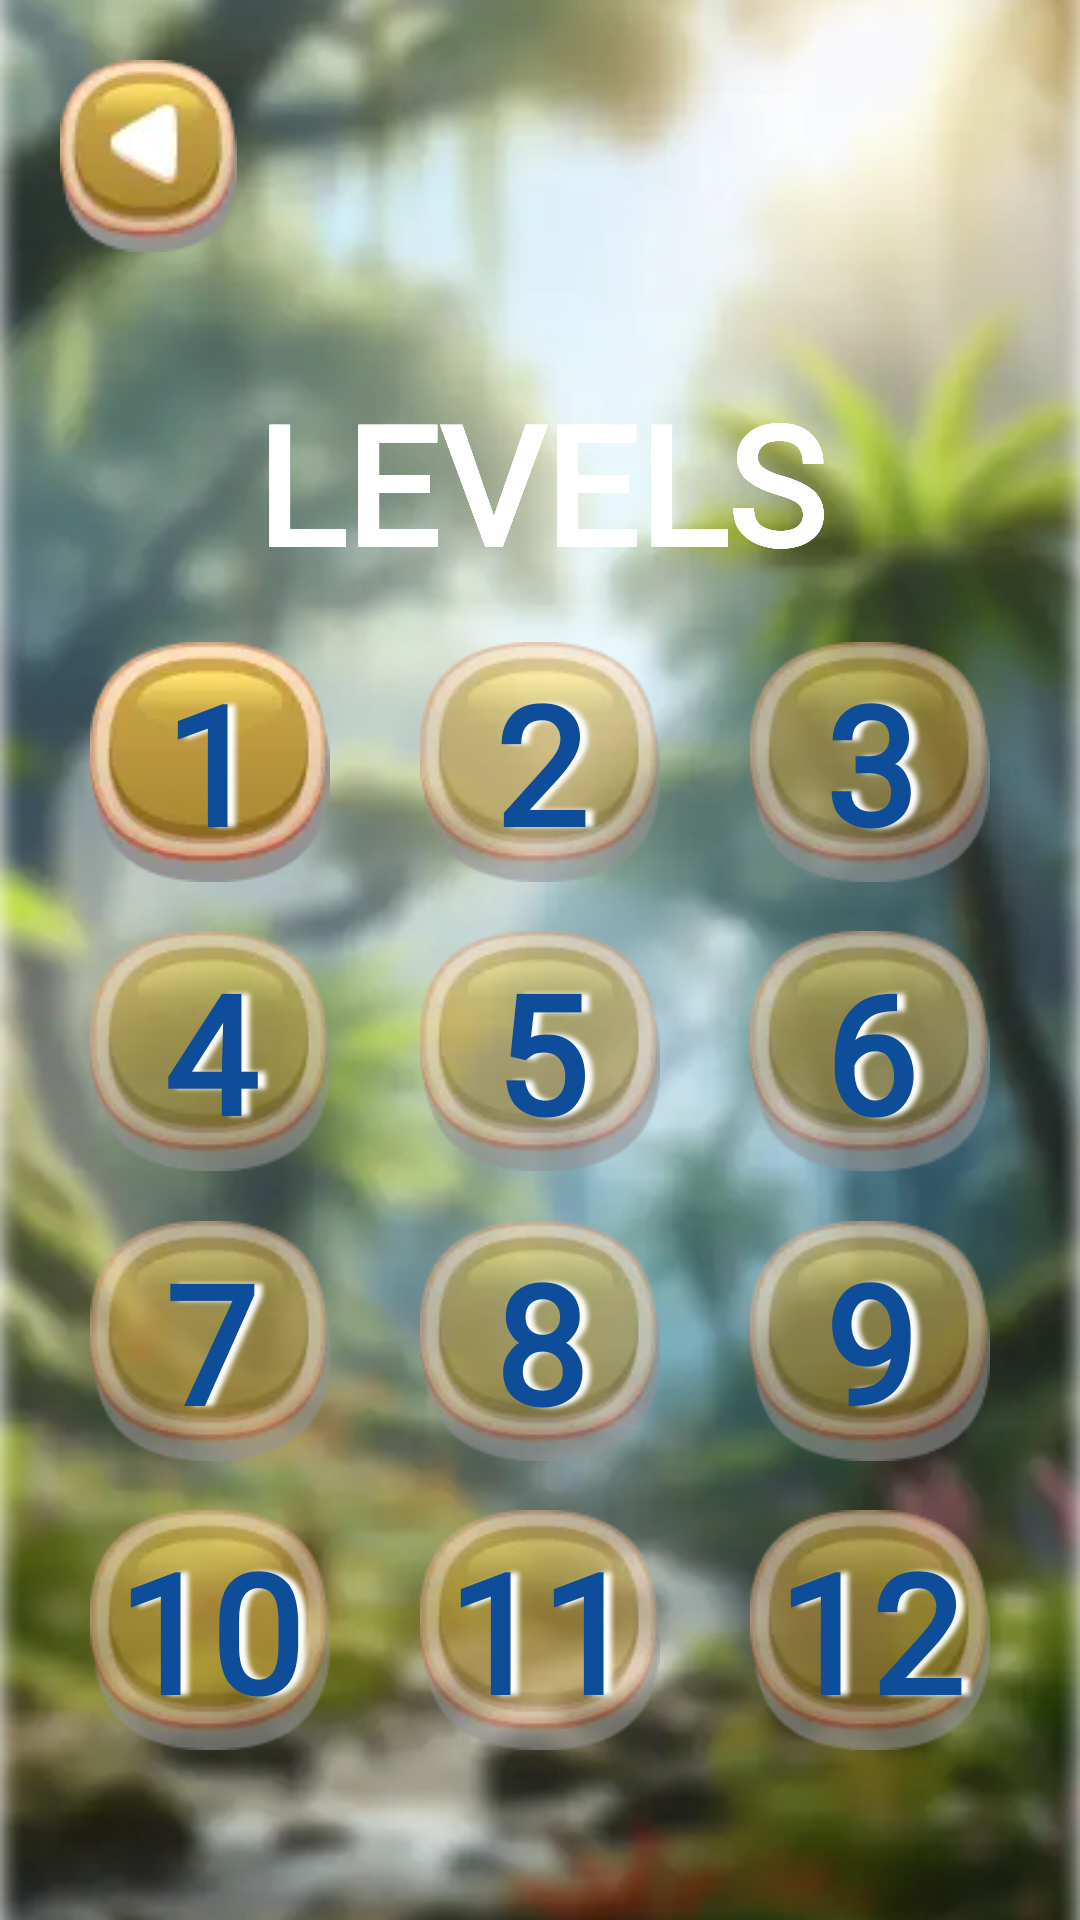

Write the Android layout XML for this screen, with the resource values it uses.
<!-- AndroidManifest.xml: application theme Theme.DragonFlight -->
<!-- res/layout/fragment_lvls.xml -->
<?xml version="1.0" encoding="utf-8"?>
<androidx.constraintlayout.widget.ConstraintLayout xmlns:android="http://schemas.android.com/apk/res/android"
    xmlns:tools="http://schemas.android.com/tools"
    android:layout_width="match_parent"
    android:layout_height="match_parent"
    xmlns:app="http://schemas.android.com/apk/res-auto"
    tools:context=".presentation.lvls.LvlsFragment">

    <ImageView
        android:layout_width="match_parent"
        android:layout_height="match_parent"
        android:src="@drawable/game_bckgr"
        android:scaleType="centerCrop"
        />

    <ImageView
        android:id="@+id/btnBack"
        android:layout_width="wrap_content"
        android:layout_height="wrap_content"
        app:layout_constraintStart_toStartOf="parent"
        app:layout_constraintTop_toTopOf="parent"
        android:layout_margin="20dp"
        android:src="@drawable/button_back"
        />

    <TextView
        android:id="@+id/tvLvlsHeader"
        android:layout_width="match_parent"
        android:layout_height="wrap_content"
        app:layout_constraintStart_toStartOf="parent"
        app:layout_constraintEnd_toEndOf="parent"
        app:layout_constraintTop_toBottomOf="@id/btnBack"
        android:layout_marginTop="40dp"
        android:text="@string/levels"
        style="@style/tv_header" />

    <TextView
        android:id="@+id/tvLvlsHeader2"
        android:layout_width="match_parent"
        android:layout_height="wrap_content"
        app:layout_constraintStart_toStartOf="parent"
        app:layout_constraintEnd_toEndOf="parent"
        app:layout_constraintTop_toBottomOf="@id/btnBack"
        android:layout_marginTop="40dp"
        android:text="@string/levels"
        style="@style/tv_header" />

    <TextView
        android:id="@+id/tvLvlsHeader3"
        android:layout_width="match_parent"
        android:layout_height="wrap_content"
        app:layout_constraintStart_toStartOf="parent"
        app:layout_constraintEnd_toEndOf="parent"
        app:layout_constraintTop_toBottomOf="@id/btnBack"
        android:layout_marginTop="40dp"
        android:text="@string/levels"
        style="@style/tv_header" />

    <TextView
        android:id="@+id/tvLvlsHeader4"
        android:layout_width="match_parent"
        android:layout_height="wrap_content"
        app:layout_constraintStart_toStartOf="parent"
        app:layout_constraintEnd_toEndOf="parent"
        app:layout_constraintTop_toBottomOf="@id/btnBack"
        android:layout_marginTop="40dp"
        android:text="@string/levels"
        style="@style/tv_header" />

    <TextView
        android:id="@+id/lvl1"
        android:layout_width="0dp"
        android:layout_height="0dp"
        app:layout_constraintDimensionRatio="1:1"
        app:layout_constraintStart_toStartOf="parent"
        app:layout_constraintEnd_toStartOf="@id/lvl2"
        app:layout_constraintTop_toBottomOf="@id/tvLvlsHeader"
        app:layout_constraintBottom_toTopOf="@id/lvl4"
        android:text="1"
        style="@style/tv_header"
        android:textColor="#0E4D99"
        android:background="@drawable/btn_lvl_complete"
        android:layout_marginStart="30dp"
        android:shadowColor="@color/white"
        android:shadowDx="8"
        android:shadowRadius="4"
        />

    <TextView
        android:id="@+id/lvl2"
        android:layout_width="0dp"
        android:layout_height="0dp"
        app:layout_constraintDimensionRatio="1:1"
        app:layout_constraintStart_toEndOf="@id/lvl1"
        app:layout_constraintEnd_toStartOf="@id/lvl3"
        app:layout_constraintTop_toBottomOf="@id/tvLvlsHeader"
        app:layout_constraintBottom_toTopOf="@id/lvl4"
        android:text="2"
        style="@style/tv_header"
        android:textColor="#0E4D99"
        android:background="@drawable/btn_lvl_non_complete"
        android:layout_marginStart="30dp"
        android:shadowColor="@color/white"
        android:shadowDx="8"
        android:shadowRadius="4"
        />

    <TextView
        android:id="@+id/lvl3"
        android:layout_width="0dp"
        android:layout_height="0dp"
        app:layout_constraintDimensionRatio="1:1"
        app:layout_constraintStart_toEndOf="@id/lvl2"
        app:layout_constraintEnd_toEndOf="parent"
        app:layout_constraintTop_toBottomOf="@id/tvLvlsHeader"
        app:layout_constraintBottom_toTopOf="@id/lvl4"
        android:text="3"
        style="@style/tv_header"
        android:textColor="#0E4D99"
        android:background="@drawable/btn_lvl_non_complete"
        android:layout_marginStart="30dp"
        android:layout_marginEnd="30dp"
        android:shadowColor="@color/white"
        android:shadowDx="8"
        android:shadowRadius="4"
        />

    <TextView
        android:id="@+id/lvl4"
        android:layout_width="0dp"
        android:layout_height="0dp"
        app:layout_constraintDimensionRatio="1:1"
        app:layout_constraintStart_toStartOf="parent"
        app:layout_constraintEnd_toStartOf="@id/lvl5"
        app:layout_constraintTop_toBottomOf="@id/lvl1"
        app:layout_constraintBottom_toTopOf="@id/lvl7"
        android:text="4"
        style="@style/tv_header"
        android:textColor="#0E4D99"
        android:background="@drawable/btn_lvl_non_complete"
        android:shadowColor="@color/white"
        android:shadowDx="8"
        android:shadowRadius="4"
        />

    <TextView
        android:id="@+id/lvl5"
        android:layout_width="0dp"
        android:layout_height="0dp"
        app:layout_constraintDimensionRatio="1:1"
        app:layout_constraintStart_toEndOf="@id/lvl4"
        app:layout_constraintEnd_toStartOf="@id/lvl6"
        app:layout_constraintTop_toBottomOf="@id/lvl1"
        app:layout_constraintBottom_toTopOf="@id/lvl7"
        android:text="5"
        style="@style/tv_header"
        android:textColor="#0E4D99"
        android:background="@drawable/btn_lvl_non_complete"
        android:shadowColor="@color/white"
        android:shadowDx="8"
        android:shadowRadius="4"
        />

    <TextView
        android:id="@+id/lvl6"
        android:layout_width="0dp"
        android:layout_height="0dp"
        app:layout_constraintDimensionRatio="1:1"
        app:layout_constraintStart_toEndOf="@id/lvl5"
        app:layout_constraintEnd_toEndOf="parent"
        app:layout_constraintTop_toBottomOf="@id/lvl1"
        app:layout_constraintBottom_toTopOf="@id/lvl7"
        android:text="6"
        style="@style/tv_header"
        android:textColor="#0E4D99"
        android:background="@drawable/btn_lvl_non_complete"
        android:shadowColor="@color/white"
        android:shadowDx="8"
        android:shadowRadius="4"
        />

    <TextView
        android:id="@+id/lvl7"
        android:layout_width="0dp"
        android:layout_height="0dp"
        app:layout_constraintDimensionRatio="1:1"
        app:layout_constraintStart_toStartOf="parent"
        app:layout_constraintEnd_toStartOf="@id/lvl8"
        app:layout_constraintTop_toBottomOf="@id/lvl4"
        app:layout_constraintBottom_toTopOf="@id/lvl10"
        android:text="7"
        style="@style/tv_header"
        android:textColor="#0E4D99"
        android:background="@drawable/btn_lvl_non_complete"
        android:shadowColor="@color/white"
        android:shadowDx="8"
        android:shadowRadius="4"
        />

    <TextView
        android:id="@+id/lvl8"
        android:layout_width="0dp"
        android:layout_height="0dp"
        app:layout_constraintDimensionRatio="1:1"
        app:layout_constraintStart_toEndOf="@id/lvl7"
        app:layout_constraintEnd_toStartOf="@id/lvl9"
        app:layout_constraintTop_toBottomOf="@id/lvl4"
        app:layout_constraintBottom_toTopOf="@id/lvl10"
        android:text="8"
        style="@style/tv_header"
        android:textColor="#0E4D99"
        android:background="@drawable/btn_lvl_non_complete"
        android:shadowColor="@color/white"
        android:shadowDx="8"
        android:shadowRadius="4"
        />

    <TextView
        android:id="@+id/lvl9"
        android:layout_width="0dp"
        android:layout_height="0dp"
        app:layout_constraintDimensionRatio="1:1"
        app:layout_constraintStart_toEndOf="@id/lvl8"
        app:layout_constraintEnd_toEndOf="parent"
        app:layout_constraintTop_toBottomOf="@id/lvl4"
        app:layout_constraintBottom_toTopOf="@id/lvl10"
        android:text="9"
        style="@style/tv_header"
        android:textColor="#0E4D99"
        android:background="@drawable/btn_lvl_non_complete"
        android:shadowColor="@color/white"
        android:shadowDx="8"
        android:shadowRadius="4"
        />

    <TextView
        android:id="@+id/lvl10"
        android:layout_width="0dp"
        android:layout_height="0dp"
        app:layout_constraintDimensionRatio="1:1"
        app:layout_constraintStart_toStartOf="parent"
        app:layout_constraintEnd_toStartOf="@id/lvl11"
        app:layout_constraintTop_toBottomOf="@id/lvl7"
        app:layout_constraintBottom_toBottomOf="parent"
        android:text="10"
        style="@style/tv_header"
        android:textColor="#0E4D99"
        android:background="@drawable/btn_lvl_non_complete"
        android:layout_marginBottom="40dp"
        android:shadowColor="@color/white"
        android:shadowDx="8"
        android:shadowRadius="4"
        />

    <TextView
        android:id="@+id/lvl11"
        android:layout_width="0dp"
        android:layout_height="0dp"
        app:layout_constraintDimensionRatio="1:1"
        app:layout_constraintStart_toEndOf="@id/lvl10"
        app:layout_constraintEnd_toStartOf="@id/lvl12"
        app:layout_constraintTop_toBottomOf="@id/lvl7"
        app:layout_constraintBottom_toBottomOf="parent"
        android:text="11"
        style="@style/tv_header"
        android:textColor="#0E4D99"
        android:background="@drawable/btn_lvl_non_complete"
        android:layout_marginBottom="40dp"
        android:shadowColor="@color/white"
        android:shadowDx="8"
        android:shadowRadius="4"
        />

    <TextView
        android:id="@+id/lvl12"
        android:layout_width="0dp"
        android:layout_height="0dp"
        app:layout_constraintDimensionRatio="1:1"
        app:layout_constraintStart_toEndOf="@id/lvl11"
        app:layout_constraintEnd_toEndOf="parent"
        app:layout_constraintTop_toBottomOf="@id/lvl7"
        app:layout_constraintBottom_toBottomOf="parent"
        android:text="12"
        style="@style/tv_header"
        android:textColor="#0E4D99"
        android:background="@drawable/btn_lvl_non_complete"
        android:layout_marginBottom="40dp"
        android:shadowColor="@color/white"
        android:shadowDx="8"
        android:shadowRadius="4"
        />



</androidx.constraintlayout.widget.ConstraintLayout>
<!-- resources referenced by this layout -->
<resources>
  <!-- drawable btn_lvl_complete: webp bitmap (drawable, 1500 bytes) -->
  <!-- drawable btn_lvl_non_complete: png bitmap (drawable, 10190 bytes) -->
  <!-- drawable button_back: png bitmap (drawable, 5369 bytes) -->
  <!-- drawable game_bckgr: png bitmap (drawable, 496577 bytes) -->
  <string name="levels">LEVELS</string>
  <style name="tv_header">
          <item name="android:textSize">55dp</item>
          <item name="android:textStyle">bold</item>
          <item name="android:textColor">@color/white</item>
          <item name="android:fontFamily">@font/oregano_regular</item>
          <item name="android:gravity">center</item>
      </style>
  <!-- not gathered from this repository: default colours our renderer supplied (Android Studio template values) -->
  <color name="white">#FFFFFFFF</color>
</resources>
